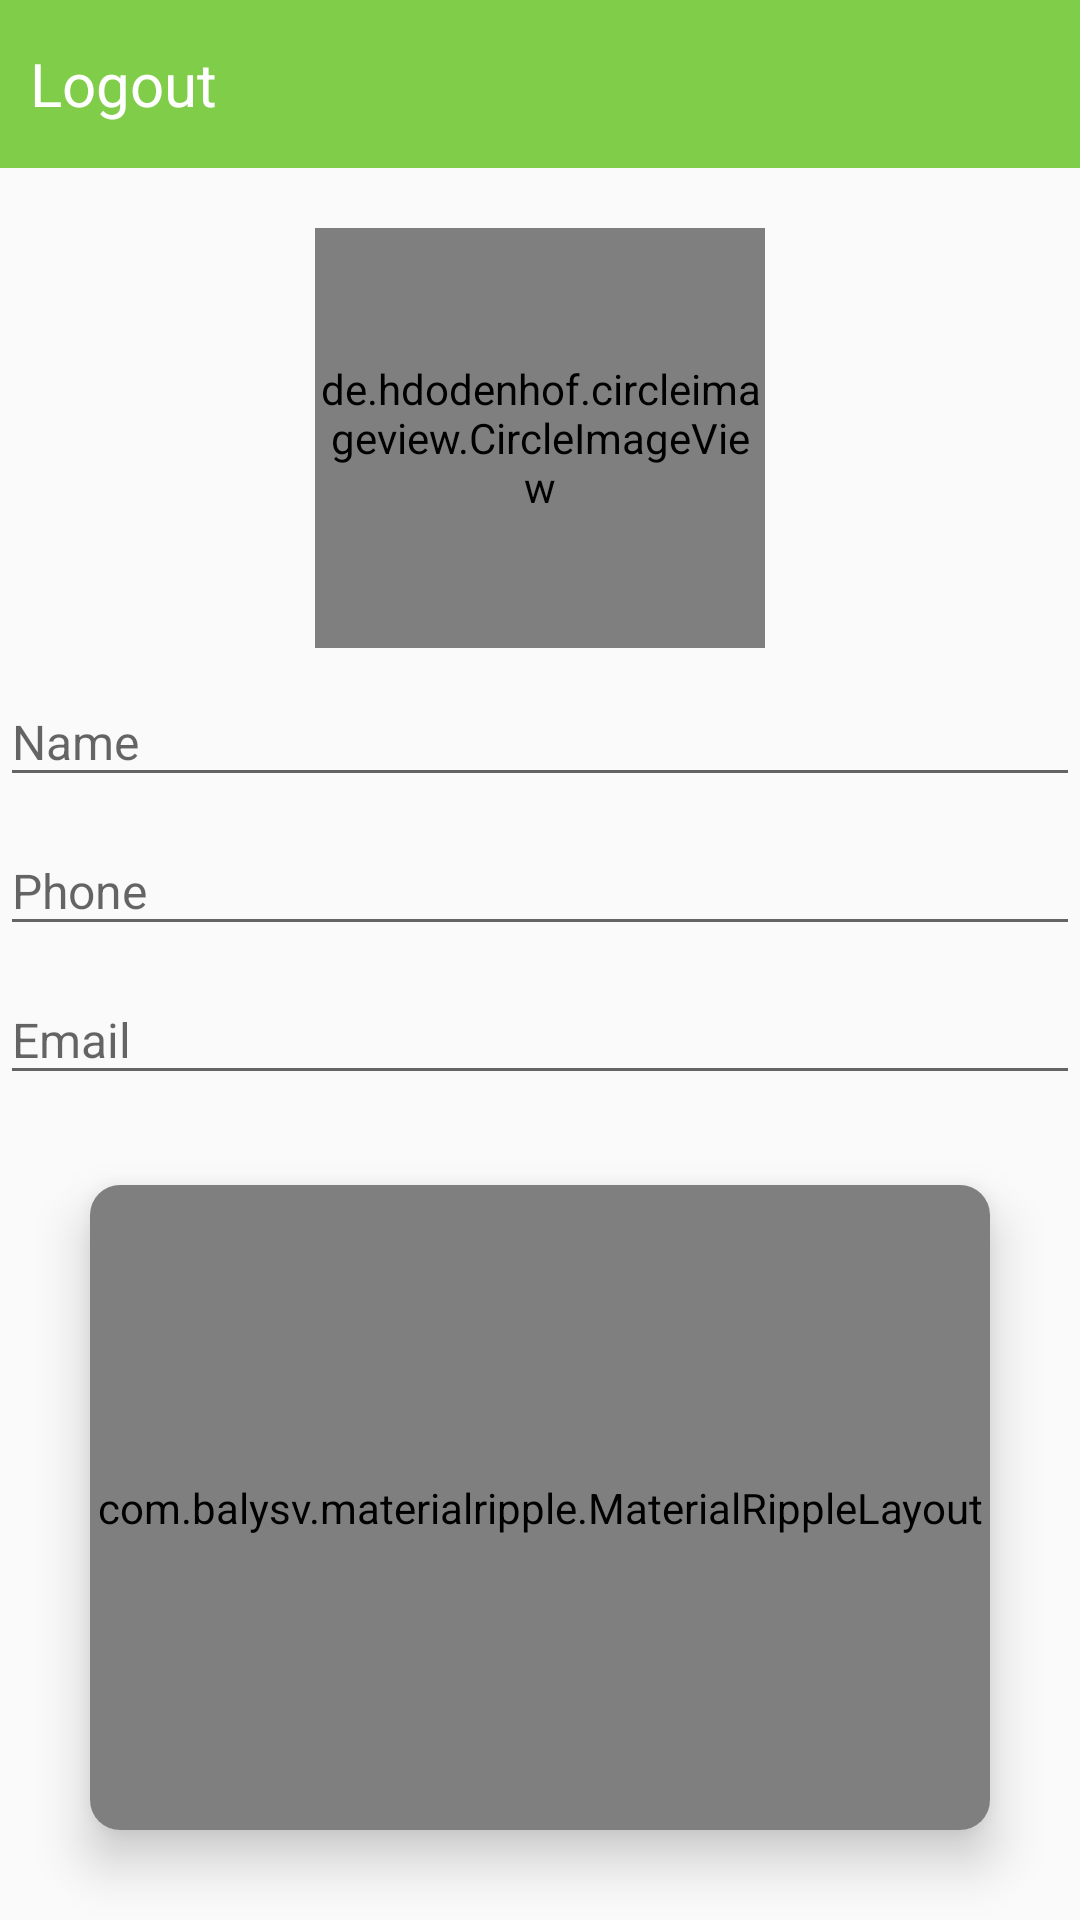

Android layout source for this screen:
<!-- AndroidManifest.xml: application theme AppTheme -->
<!-- res/layout/activity_staff_home.xml -->
<?xml version="1.0" encoding="utf-8"?>
<RelativeLayout xmlns:android="http://schemas.android.com/apk/res/android"
    xmlns:app="http://schemas.android.com/apk/res-auto"
    xmlns:tools="http://schemas.android.com/tools"
    android:layout_width="match_parent"
    android:layout_height="match_parent"
    android:orientation="vertical"
    tools:context=".activity.StaffHomeActivity">

    <RelativeLayout
        android:id="@+id/layout"
        android:layout_width="match_parent"
        android:layout_height="wrap_content"
        android:background="@color/colorAccent">

        <androidx.appcompat.widget.Toolbar
            android:id="@+id/toolbar"
            android:layout_width="match_parent"
            android:layout_height="wrap_content" />

        <TextView
            android:layout_width="wrap_content"
            android:layout_height="wrap_content"
            android:layout_alignBottom="@+id/toolbar"
            android:layout_alignParentTop="true"
            android:layout_centerHorizontal="true"
            android:gravity="center"
            android:textColor="@android:color/white"
            android:textSize="20sp"
            android:textStyle="bold" />

        <TextView
            android:id="@+id/staff_logout"
            android:layout_width="wrap_content"
            android:layout_height="wrap_content"
            android:layout_alignBottom="@+id/toolbar"
            android:layout_alignParentStart="true"
            android:layout_alignParentLeft="true"
            android:layout_alignParentTop="true"
            android:layout_centerVertical="true"
            android:layout_marginStart="10dp"
            android:layout_marginLeft="10dp"
            android:gravity="center"
            android:text="@string/logout"
            android:textColor="@android:color/white"
            android:textSize="20sp" />

    </RelativeLayout>

    <LinearLayout
        android:layout_width="match_parent"
        android:layout_height="match_parent"
        android:layout_below="@id/layout"
        android:orientation="vertical">

        <de.hdodenhof.circleimageview.CircleImageView
            android:id="@+id/profile_image"
            android:layout_width="150dp"
            android:layout_height="140dp"
            android:layout_gravity="center"
            android:layout_marginTop="20dp"
            android:src="@drawable/ic_adduser" />

        <com.google.android.material.textfield.TextInputLayout
            android:layout_width="match_parent"
            android:layout_height="wrap_content"
            android:focusable="false"
            android:gravity="center_vertical">

            <com.google.android.material.textfield.TextInputEditText
                android:id="@+id/name_field"
                android:layout_width="match_parent"
                android:layout_height="wrap_content"
                android:hint="Name"
                android:inputType="textEmailAddress"
                android:textColor="#000"
                android:textSize="16sp" />

        </com.google.android.material.textfield.TextInputLayout>

        <com.google.android.material.textfield.TextInputLayout
            android:layout_width="match_parent"
            android:layout_height="wrap_content"
            android:focusable="false"
            android:gravity="center_vertical">

            <com.google.android.material.textfield.TextInputEditText
                android:id="@+id/phone_field"
                android:layout_width="match_parent"
                android:layout_height="wrap_content"
                android:hint="Phone"
                android:inputType="textEmailAddress"
                android:textColor="#000"
                android:textSize="16sp" />

        </com.google.android.material.textfield.TextInputLayout>


        <com.google.android.material.textfield.TextInputLayout
            android:layout_width="match_parent"
            android:layout_height="wrap_content"
            android:focusable="false"
            android:gravity="center_vertical">

            <com.google.android.material.textfield.TextInputEditText
                android:id="@+id/email_field"
                android:layout_width="match_parent"
                android:layout_height="wrap_content"
                android:hint="Email"
                android:inputType="textEmailAddress"
                android:textColor="#000"
                android:textSize="16sp" />

        </com.google.android.material.textfield.TextInputLayout>

        <androidx.cardview.widget.CardView
            android:layout_width="match_parent"
            android:layout_height="match_parent"
            android:layout_margin="30dp"
            android:foreground="?android:attr/selectableItemBackground"
            app:cardCornerRadius="10dp"
            app:cardElevation="10dp">

            <com.balysv.materialripple.MaterialRippleLayout
                style="@style/RippleStyleWhite"
                android:layout_width="match_parent"
                android:layout_height="match_parent">

                <ImageView
                    android:id="@+id/map_image"
                    android:layout_width="match_parent"
                    android:layout_height="match_parent"
                    android:layout_gravity="center"
                    android:contentDescription="@string/map"
                    android:src="@drawable/googlemmap"
                    android:scaleType="fitXY"/>

            </com.balysv.materialripple.MaterialRippleLayout>

        </androidx.cardview.widget.CardView>


    </LinearLayout>


</RelativeLayout>
<!-- resources referenced by this layout -->
<resources>
  <color name="colorAccent">#80CD4A</color>
  <string name="logout">Logout</string>
  <string name="map">map</string>
  <style name="RippleStyleWhite">
          <item name="mrl_rippleOverlay">true</item>
          <item name="mrl_rippleColor">#80FFFFFF</item>
          <item name="mrl_rippleHover">true</item>
          <item name="mrl_rippleAlpha">0.2</item>
      </style>
  <style name="AppTheme" parent="Theme.AppCompat.Light.NoActionBar">
          
          <item name="colorPrimary">@color/colorPrimary</item>
          <item name="colorPrimaryDark">@color/colorPrimaryDark</item>
          <item name="colorAccent">@color/colorAccent</item>
      </style>
  <color name="colorPrimary">#80CD4A</color>
  <color name="colorPrimaryDark">#80CD4A</color>
</resources>
